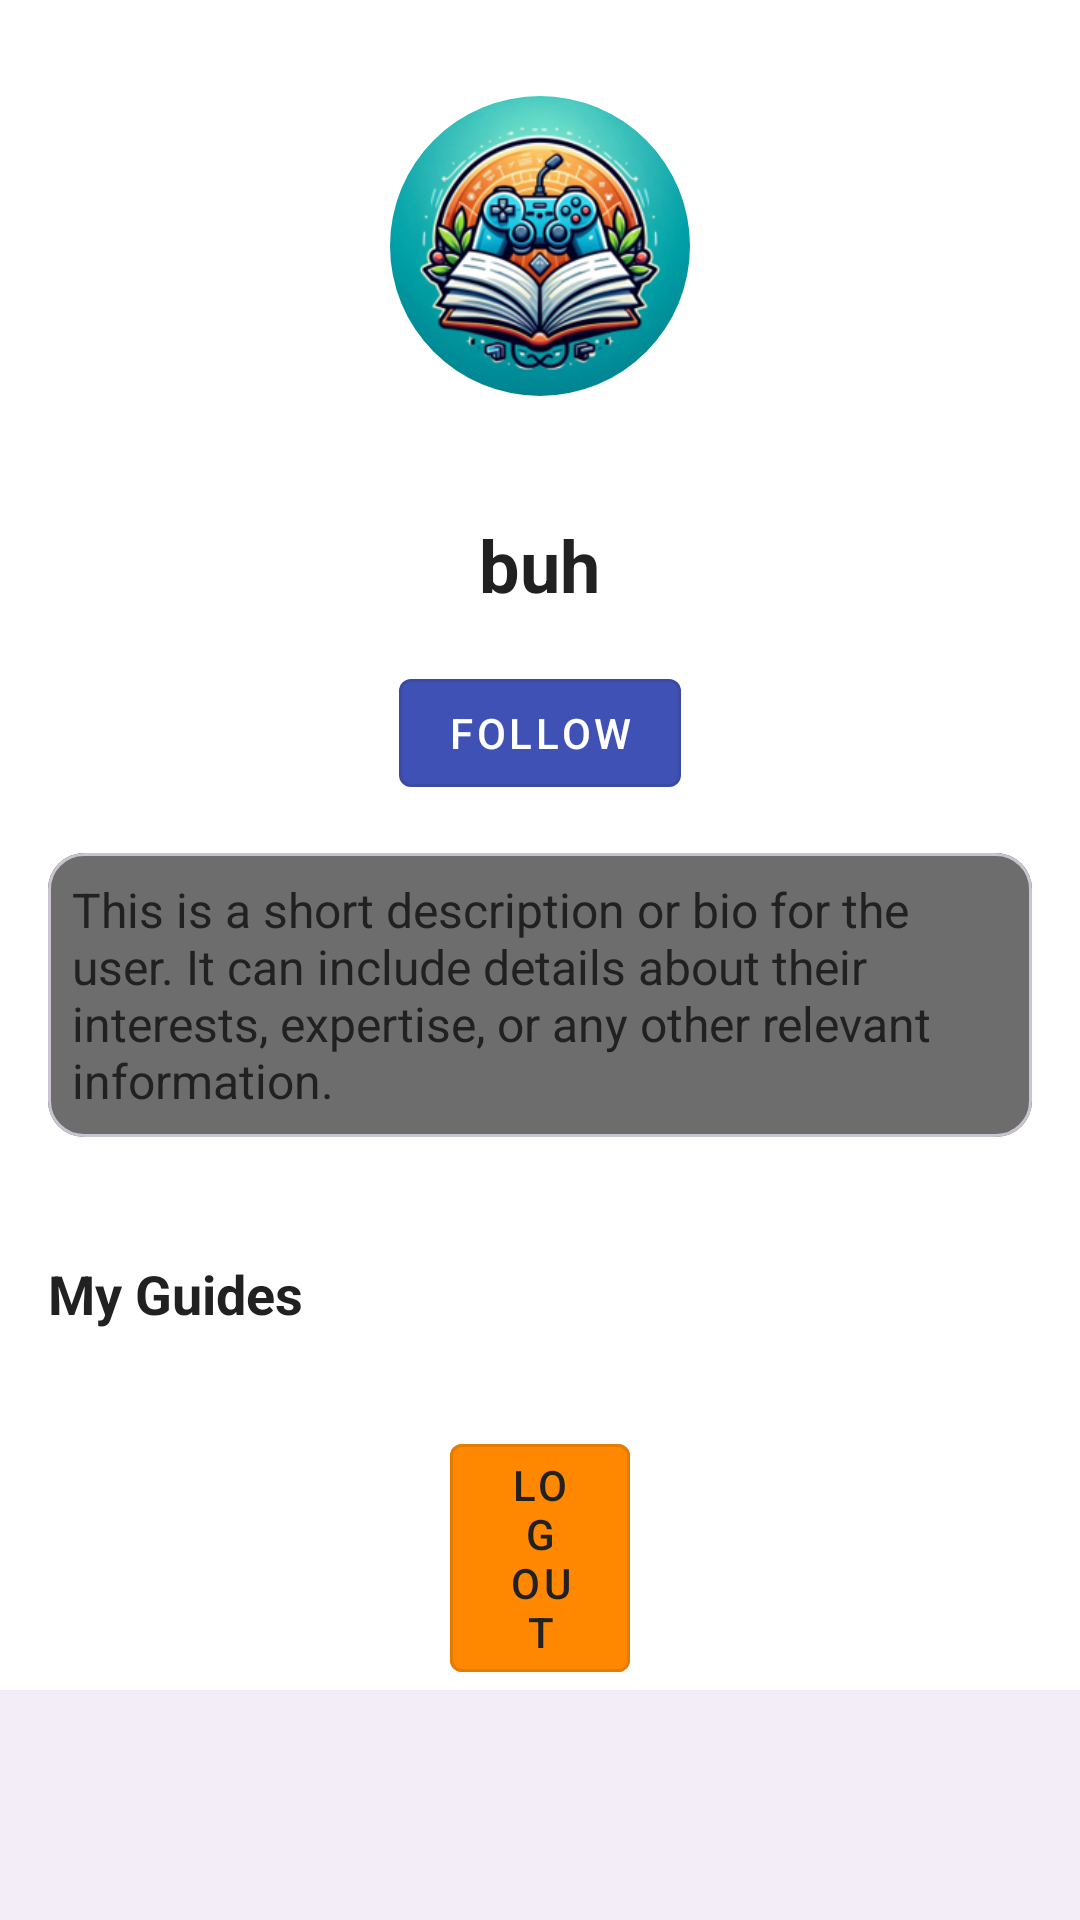

Here is an Android app screen rendered from its layout file. Give the layout XML and the strings, colors and styles it references.
<!-- AndroidManifest.xml: application theme Theme.GameGuru -->
<!-- res/layout/activity_profile.xml -->
<androidx.appcompat.widget.LinearLayoutCompat xmlns:android="http://schemas.android.com/apk/res/android"
    xmlns:app="http://schemas.android.com/apk/res-auto"
    android:layout_width="match_parent"
    android:layout_height="match_parent"
    xmlns:tools="http://schemas.android.com/tools"
    android:orientation="vertical"
    android:background="?attr/android:colorBackground"
    >

    <RelativeLayout
        android:padding="32dp"
        android:layout_width="match_parent"
        android:layout_height="wrap_content">

        <com.google.android.material.imageview.ShapeableImageView
            android:id="@+id/profileImage"
            android:layout_width="100dp"
            android:layout_height="100dp"
            android:layout_centerHorizontal="true"
            android:src="@drawable/ic_app"
            android:contentDescription="@string/profile_picture"
            app:shapeAppearanceOverlay="@style/circleImageView"/>

        <androidx.appcompat.widget.AppCompatImageButton
            android:id="@+id/editProfileButton"
            android:layout_width="48dp"
            android:layout_height="48dp"
            android:layout_alignParentEnd="true"
            android:layout_alignTop="@id/profileImage"
            android:background="?attr/selectableItemBackgroundBorderless"
            android:src="@drawable/ic_edit"
            app:tint="?attr/android:textColorPrimary"
            android:contentDescription="@string/edit_profile"/>
    </RelativeLayout>

    <com.google.android.material.textview.MaterialTextView
        android:id="@+id/userName"
        android:layout_width="wrap_content"
        android:layout_height="wrap_content"
        android:layout_gravity="center_horizontal"
        android:layout_marginTop="8dp"
        android:text="@string/buh"
        android:textSize="24sp"
        android:textStyle="bold"
        android:textColor="?attr/android:textColorPrimary"/>

    <com.google.android.material.button.MaterialButton
        android:id="@+id/followButton"
        android:layout_width="wrap_content"
        android:layout_height="wrap_content"
        android:text="@string/follow"
        android:layout_gravity="center_horizontal"
        android:layout_marginTop="16dp"
        app:backgroundTint="?attr/colorPrimary"
        android:textColor="?attr/colorOnPrimary"
        style="@style/Widget.MaterialComponents.Button.OutlinedButton"/>


    <com.google.android.material.card.MaterialCardView
        android:layout_width="match_parent"
        android:layout_height="wrap_content"
        android:layout_marginTop="16dp"
        android:backgroundTint="?attr/colorSurface"
        android:layout_marginHorizontal="16dp">

        <com.google.android.material.textview.MaterialTextView
            android:id="@+id/userDescription"
            android:layout_width="match_parent"
            android:layout_height="wrap_content"
            android:background="#6D6D6D"
            android:padding="8dp"
            android:text="@string/this_is_a_short_description_or_bio_for_the_user_it_can_include_details_about_their_interests_expertise_or_any_other_relevant_information"
            android:textSize="16sp"
            android:textColor="?attr/android:textColorPrimary"/> 
    </com.google.android.material.card.MaterialCardView>

    <com.google.android.material.textview.MaterialTextView
        android:id="@+id/myGuidesTitle"
        android:layout_width="wrap_content"
        android:layout_height="wrap_content"
        android:layout_marginTop="24dp"
        android:text="@string/my_guides"
        android:textSize="18sp"
        android:textStyle="bold"
        android:padding="16dp"
        android:textColor="?attr/android:textColorPrimary"/>

    <androidx.recyclerview.widget.RecyclerView
        android:id="@+id/guideRecyclerView"
        android:name="com.daniel.gameguru.Fragments.GuideListFragment"
        android:layout_width="match_parent"
        android:layout_height="0dp"
        android:layout_weight="1"
        tools:listitem="@layout/item_guide" />

    <com.google.android.material.button.MaterialButton
        android:id="@+id/logoutButton"
        android:layout_width="match_parent"
        android:layout_height="wrap_content"
        android:layout_marginTop="16dp"
        android:text="@string/log_out"
        android:layout_marginHorizontal="150dp"
        android:textColor="?attr/android:textColorPrimary"
        android:backgroundTint="@android:color/holo_orange_dark"
        style="@style/Widget.MaterialComponents.Button.OutlinedButton" />


    <com.google.android.material.bottomnavigation.BottomNavigationView
        android:id="@+id/bottom_navigation"
        android:layout_width="match_parent"
        android:layout_height="wrap_content"
        app:itemIconTint="?attr/colorPrimary"
        app:itemTextColor="?attr/colorPrimary"
        app:labelVisibilityMode="unlabeled" />
</androidx.appcompat.widget.LinearLayoutCompat>
<!-- res/layout/item_guide.xml (included above) -->
<com.google.android.material.card.MaterialCardView xmlns:android="http://schemas.android.com/apk/res/android"
    android:layout_width="match_parent"
    android:layout_height="wrap_content"
    xmlns:app="http://schemas.android.com/apk/res-auto"
    android:layout_margin="8dp"
    android:backgroundTint="@color/primaryColor"
    app:cardCornerRadius="16dp">

    <RelativeLayout
        android:layout_width="match_parent"
        android:layout_height="match_parent"
        android:padding="16dp">

        <ImageView
            android:id="@+id/guideImage"
            android:layout_width="80dp"
            android:layout_height="80dp"
            android:layout_alignParentEnd="true"
            android:contentDescription="@string/guide_image"
            android:scaleType="centerCrop"
            android:src="@drawable/ic_app"
            />

        <com.google.android.material.textview.MaterialTextView
            android:id="@+id/guideTitle"
            android:layout_width="match_parent"
            android:layout_height="42dp"
            android:layout_alignParentStart="true"
            android:layout_toStartOf="@id/guideImage"
            android:layout_marginEnd="16dp"
            android:text="@string/guide_name"
            android:textColor="@color/white"
            android:textSize="18sp"
            android:textStyle="bold" />

        <com.google.android.material.button.MaterialButton
            android:id="@+id/openGuideButton"
            android:layout_width="wrap_content"
            android:layout_height="wrap_content"
            android:layout_below="@id/guideTitle"
            android:layout_alignParentStart="true"
            android:layout_marginTop="8dp"
            android:text="@string/open_guide"
            android:backgroundTint="@android:color/holo_orange_dark"
            android:textColor="@android:color/white"
            android:textSize="14sp" />

    </RelativeLayout>
</com.google.android.material.card.MaterialCardView>
<!-- resources referenced by this layout -->
<resources>
  <color name="primaryColor">#3F51B5</color>
  <color name="white">#FFFFFFFF</color>
  <!-- drawable ic_app: png bitmap (drawable, 97754 bytes) -->
  <string name="buh">buh</string>
  <string name="edit_profile">Edit Profile</string>
  <string name="follow">Follow</string>
  <string name="guide_image">Guide Image</string>
  <string name="guide_name">Guide Name</string>
  <string name="log_out">Log Out</string>
  <string name="my_guides">My Guides</string>
  <string name="open_guide">Open Guide</string>
  <string name="profile_picture">Profile Picture</string>
  <string name="this_is_a_short_description_or_bio_for_the_user_it_can_include_details_about_their_interests_expertise_or_any_other_relevant_information">This is a short description or bio for the user. It can include details about their interests, expertise, or any other relevant information.</string>
  <style name="circleImageView" parent="">
          <item name="cornerFamily">rounded</item>
          <item name="cornerSize">50%</item>
      </style>
  <style name="Theme.GameGuru" parent="Base.Theme.GameGuru" />
  <style name="Base.Theme.GameGuru" parent="Theme.Material3.Light.NoActionBar">
          
          <item name="colorPrimary">@color/primaryColor</item>
          <item name="colorPrimaryVariant">@color/primaryDarkColor</item>
          <item name="colorOnPrimary">@color/white</item>
  
          
          <item name="colorSecondary">@color/secondaryColor</item>
          <item name="colorSecondaryVariant">@color/primaryDarkColor</item>
          <item name="colorOnSecondary">@color/white</item>
  
          
          <item name="android:colorBackground">@color/backgroundColor</item>
          <item name="colorSurface">@color/cardBackgroundColor</item>
          <item name="colorOnSurface">@color/textPrimary</item>
  
          <item name="dividerColor">@color/dividerColorLight</item>
  
          
          <item name="colorControlActivated">@color/primaryColor</item>
          <item name="colorControlHighlight">@color/primaryColor</item>
          <item name="colorControlNormal">@color/secondaryColor</item>
  
          
          <item name="android:textColorPrimary">@color/textColorPrimary</item>
          <item name="android:textColorSecondary">@color/textColorSecondary</item>
  
          
          <item name="android:windowBackground">@color/backgroundColor</item>
          <item name="android:colorForeground">@color/textColorPrimary</item>
      </style>
  <color name="primaryDarkColor">#303F9F</color>
  <color name="secondaryColor">#6C757D</color>
  <color name="backgroundColor">#FFFFFF</color>
  <color name="cardBackgroundColor">#F2F3F5</color>
  <color name="textPrimary">#212121</color>
  <color name="dividerColorLight">#BDBDBD</color>
  <color name="textColorPrimary">#212121</color>
  <color name="textColorSecondary">#757575</color>
</resources>
